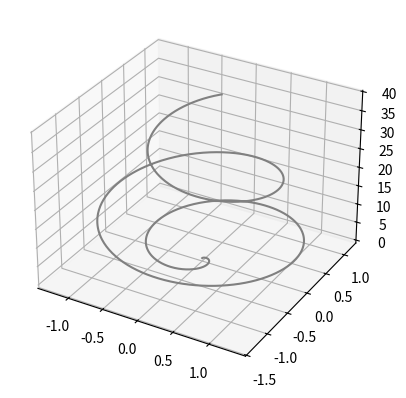

Python code for this plot:
import numpy as np
from matplotlib import pyplot as plt

fig = plt.figure()
ax1 = plt.axes(projection='3d')

t = np.linspace(0, 2*np.pi, 1000)
x = t**3*np.exp(-t)*np.sin(3*t)
y = t**3*np.exp(-t)*np.cos(3*t)
z = t**2

ax1.plot3D(x, y, z, 'gray')  # 绘制空间曲线
plt.show()
